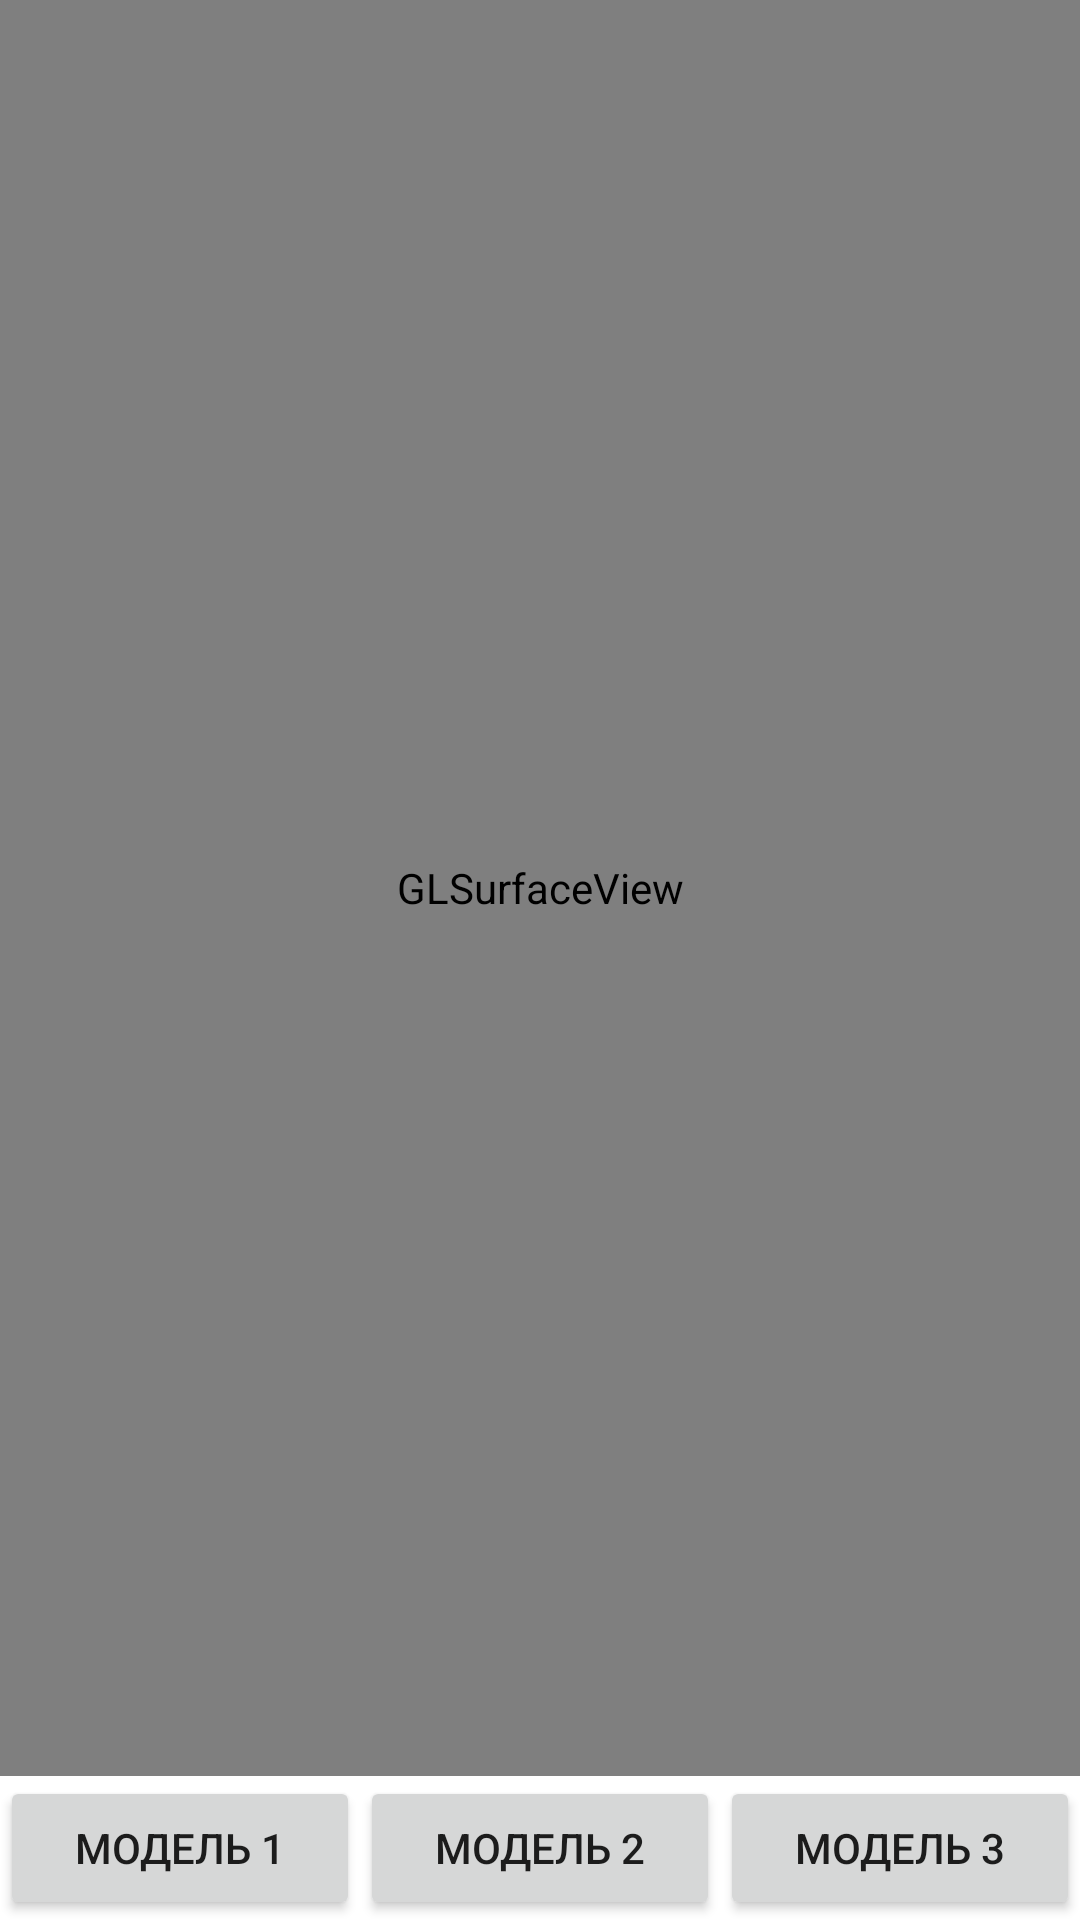

Reconstruct the res/layout file that produces this screen, plus the resources it refers to.
<!-- AndroidManifest.xml: application theme Theme.AR -->
<!-- res/layout/activity_arframe.xml -->
<?xml version="1.0" encoding="utf-8"?>
<androidx.constraintlayout.widget.ConstraintLayout xmlns:android="http://schemas.android.com/apk/res/android"
    xmlns:app="http://schemas.android.com/apk/res-auto"
    xmlns:tools="http://schemas.android.com/tools"
    android:layout_width="match_parent"
    android:layout_height="match_parent"
    tools:context=".ARFrame">

    <android.opengl.GLSurfaceView
        android:id="@+id/surfaceview"
        android:layout_width="match_parent"
        android:layout_height="0dp"
        android:layout_gravity="top"
        app:layout_constraintBottom_toTopOf="@+id/buttonContainer"
        app:layout_constraintEnd_toEndOf="parent"
        app:layout_constraintStart_toStartOf="parent"
        app:layout_constraintTop_toTopOf="parent" />

    <LinearLayout
        android:id="@+id/buttonContainer"
        android:layout_width="match_parent"
        android:layout_height="wrap_content"
        android:layout_alignParentBottom="true"
        android:orientation="horizontal"
        app:layout_constraintBottom_toBottomOf="parent"
        app:layout_constraintEnd_toEndOf="parent"
        app:layout_constraintStart_toStartOf="parent"
        app:layout_constraintTop_toBottomOf="@+id/surfaceview">

        <Button
            android:id="@+id/button1"
            android:layout_width="0dp"
            android:layout_height="wrap_content"
            android:layout_weight="1"
            android:text="Модель 1" />

        <Button
            android:id="@+id/button2"
            android:layout_width="0dp"
            android:layout_height="wrap_content"
            android:layout_weight="1"
            android:text="Модель 2" />

        <Button
            android:id="@+id/button3"
            android:layout_width="0dp"
            android:layout_height="wrap_content"
            android:layout_weight="1"
            android:text="Модель 3" />
    </LinearLayout>

</androidx.constraintlayout.widget.ConstraintLayout>
<!-- resources referenced by this layout -->
<resources>
  <style name="Theme.AR" parent="Theme.MaterialComponents.DayNight.DarkActionBar">
          
          <item name="colorPrimary">@color/colorPrimary</item>
          <item name="colorPrimaryVariant">@color/colorPrimaryVariant</item>
          <item name="colorOnPrimary">@color/colorPrimary</item>
          
          <item name="android:statusBarColor" tools:targetApi="l">@color/colorPrimary</item>
      </style>
  <color name="colorPrimary">#203354</color>
  <color name="colorPrimaryVariant">#1c2e4a</color>
</resources>
